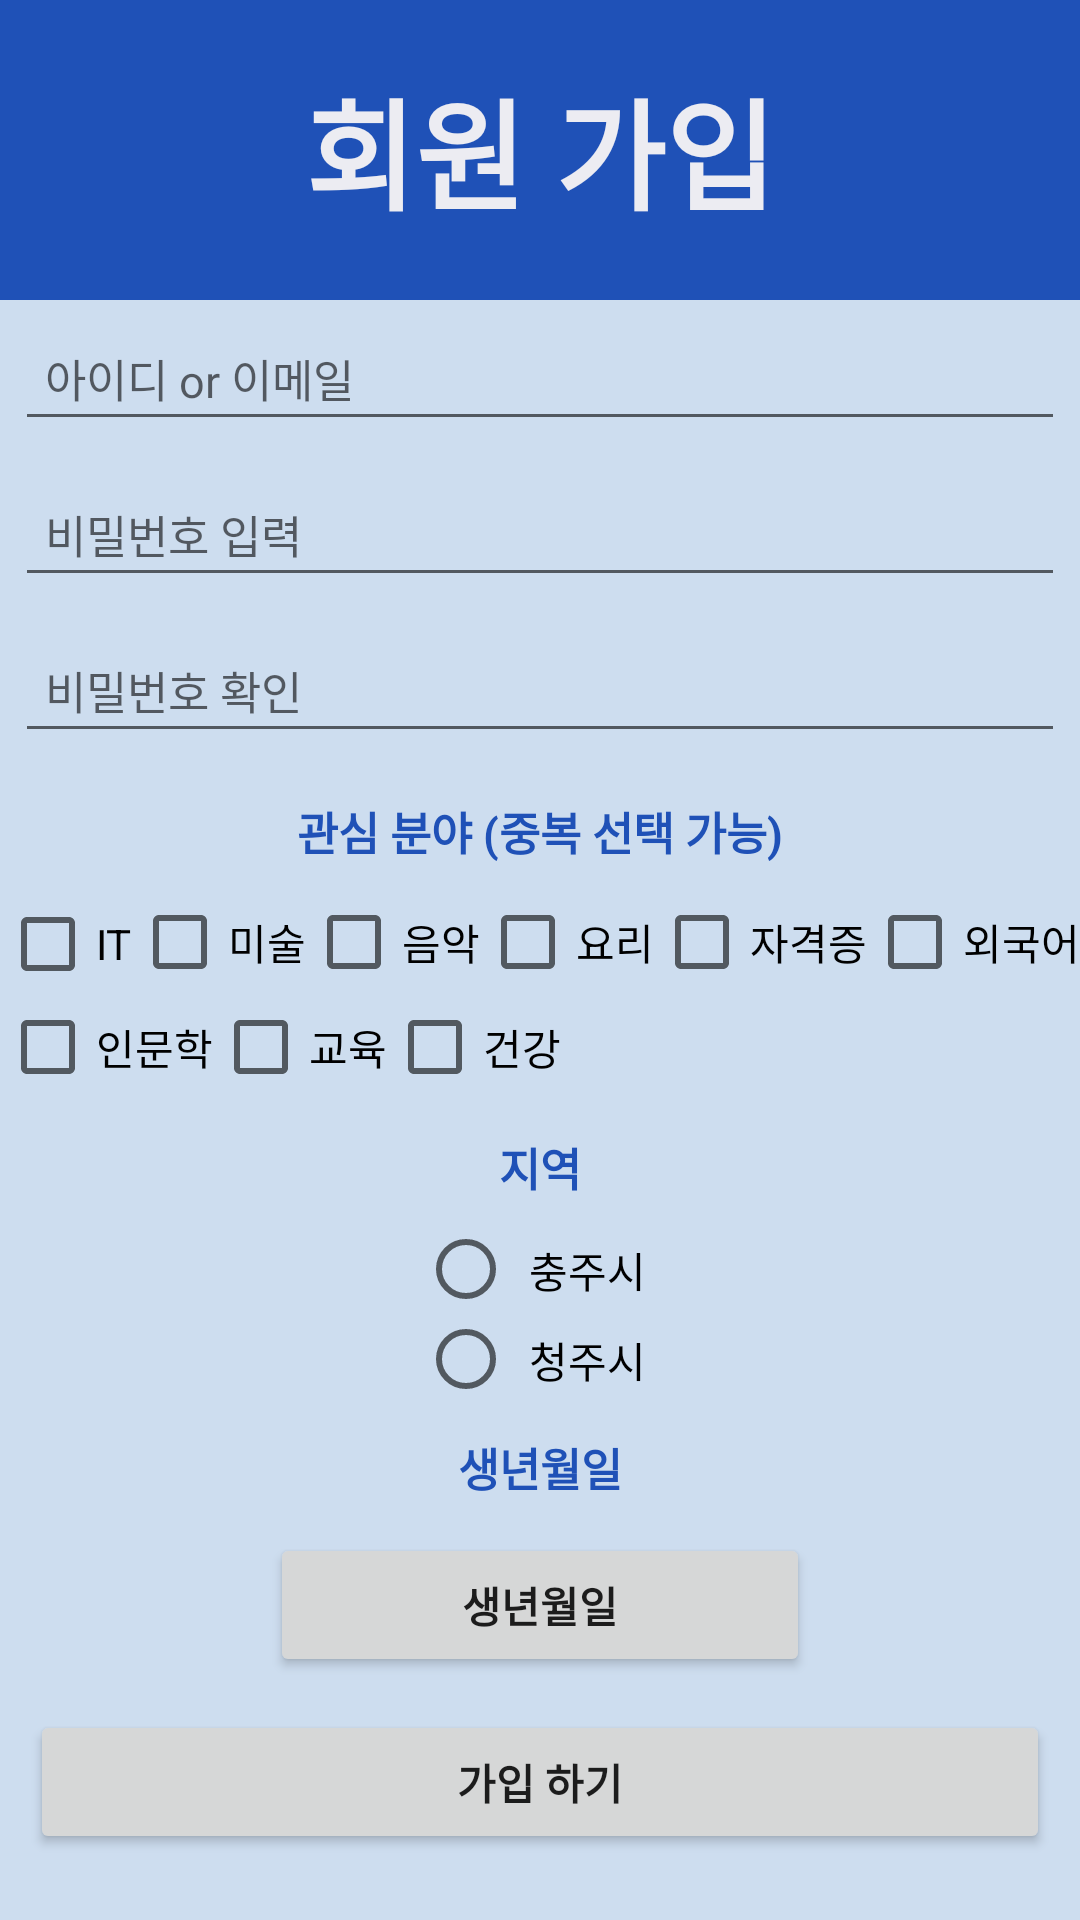

Reconstruct the res/layout file that produces this screen, plus the resources it refers to.
<!-- AndroidManifest.xml: application theme Theme.Graduation -->
<!-- res/layout/activity_singup.xml -->
<?xml version="1.0" encoding="utf-8"?>
<LinearLayout xmlns:android="http://schemas.android.com/apk/res/android"
    android:layout_width="match_parent"
    android:layout_height="match_parent"
    xmlns:app="http://schemas.android.com/apk/res-auto"
    android:orientation="vertical">

    <TextView
        android:id="@+id/textView1"
        android:background="#1F51B7"
        android:layout_width="match_parent"
        android:layout_height="100dp"
        android:gravity="center"
        android:textColor="#ECECF2"
        android:textSize="40sp"
        android:textStyle="bold"
        android:text="회원 가입" />

    <LinearLayout
        android:layout_width="match_parent"
        android:layout_height="match_parent"
        android:orientation="vertical"
        android:background="#CDDDEF">

        <EditText
            android:id="@+id/user_id"
            android:layout_width="match_parent"
            android:layout_height="wrap_content"
            android:layout_margin="5dp"
            android:padding="10dp"
            android:gravity="left"
            android:textSize="15dp"
            android:hint="아이디 or 이메일" />

        <EditText
            android:id="@+id/user_password"
            android:layout_width="match_parent"
            android:layout_height="wrap_content"
            android:layout_margin="5dp"
            android:padding="10dp"
            android:gravity="left"
            android:textSize="15dp"
            android:hint="비밀번호 입력" />

        <EditText
            android:id="@+id/user_password_check"
            android:layout_width="match_parent"
            android:layout_height="wrap_content"
            android:layout_margin="5dp"
            android:padding="10dp"
            android:gravity="left"
            android:textSize="15dp"
            android:hint="비밀번호 확인" />

        <TextView
            android:id="@+id/textView2"
            android:layout_width="match_parent"
            android:layout_height="wrap_content"
            android:layout_margin="5dp"
            android:padding="5dp"
            android:gravity="center"
            android:textColor="#1F51B7"
            android:textStyle="bold"
            android:text="관심 분야 (중복 선택 가능)"
            android:textSize="15dp" />

        <LinearLayout
            android:layout_width="wrap_content"
            android:layout_height="35dp"
            android:orientation="horizontal">

            <CheckBox
                android:layout_width="wrap_content"
                android:layout_height="wrap_content"
                android:layout_gravity="top"
                android:text="IT"
                android:id="@+id/checkBox1" />

            <CheckBox
                android:layout_width="wrap_content"
                android:layout_height="wrap_content"
                android:layout_gravity="top"
                android:text="미술"
                android:id="@+id/checkBox2" />

            <CheckBox
                android:layout_width="wrap_content"
                android:layout_height="wrap_content"
                android:layout_gravity="top"
                android:text="음악"
                android:id="@+id/checkBox3" />

            <CheckBox
                android:layout_width="wrap_content"
                android:layout_height="wrap_content"
                android:layout_gravity="top"
                android:text="요리"
                android:id="@+id/checkBox4" />

            <CheckBox
                android:layout_width="wrap_content"
                android:layout_height="wrap_content"
                android:layout_gravity="top"
                android:text="자격증"
                android:id="@+id/checkBox5" />

            <CheckBox
                android:layout_width="wrap_content"
                android:layout_height="wrap_content"
                android:layout_gravity="top"
                android:text="외국어"
                android:id="@+id/checkBox6" />
        </LinearLayout>

        <LinearLayout
            android:layout_width="wrap_content"
            android:layout_height="35dp"
            android:orientation="horizontal">

            <CheckBox
                android:layout_width="wrap_content"
                android:layout_height="wrap_content"
                android:layout_gravity="top"
                android:text="인문학"
                android:id="@+id/checkBox7" />

            <CheckBox
                android:layout_width="wrap_content"
                android:layout_height="wrap_content"
                android:layout_gravity="top"
                android:text="교육"
                android:id="@+id/checkBox8" />

            <CheckBox
                android:layout_width="wrap_content"
                android:layout_height="wrap_content"
                android:layout_gravity="top"
                android:text="건강"
                android:id="@+id/checkBox9" />

        </LinearLayout>


        <RadioGroup
            android:id="@+id/radioGroup"
            android:layout_width="match_parent"
            android:layout_height="wrap_content"
            android:gravity="center">

            <TextView
                android:layout_width="match_parent"
                android:layout_height="30dp"
                android:layout_margin="5dp"
                android:padding="5dp"
                android:gravity="center"
                android:textColor="#1F51B7"
                android:textStyle="bold"
                android:textSize="15dp"
                android:text="지역" />

            <RadioButton
                android:layout_width="wrap_content"
                android:layout_height="30dp"
                android:padding="5dp"
                android:id="@+id/radio1"
                android:text="충주시"/>

            <RadioButton
                android:layout_width="wrap_content"
                android:layout_height="30dp"
                android:padding="5dp"
                android:id="@+id/radio2"
                android:text="청주시"/>

        </RadioGroup>

        <TextView
            android:id="@+id/textView3"
            android:layout_width="match_parent"
            android:layout_height="wrap_content"
            android:layout_margin="5dp"
            android:padding="5dp"
            android:gravity="center"
            android:textColor="#1F51B7"
            android:textStyle="bold"
            android:text="생년월일"
            android:textSize="15dp"
            app:layout_constraintEnd_toEndOf="parent"
            app:layout_constraintStart_toStartOf="parent"
            app:layout_constraintTop_toBottomOf="@+id/editTextTextPersonName2"
            />

        <Button
            android:id="@+id/birthdate"
            android:layout_width="180dp"
            android:layout_height="wrap_content"
            android:layout_gravity="center"
            android:layout_margin="1dp"
            android:textStyle="bold"
            android:text="생년월일" />

        <Button
            android:id="@+id/check"
            android:layout_width="match_parent"
            android:layout_height="wrap_content"
            android:layout_margin="10dp"
            android:textStyle="bold"
            android:text="가입 하기" />




    </LinearLayout>

</LinearLayout>
<!-- resources referenced by this layout -->
<resources>
  <style name="Theme.Graduation" parent="Theme.AppCompat.Light">
          
          <item name="colorPrimary">@color/purple_500</item>
          <item name="colorPrimaryVariant">@color/purple_700</item>
          <item name="colorOnPrimary">@color/white</item>
          
          <item name="colorSecondary">@color/teal_200</item>
          <item name="colorSecondaryVariant">@color/teal_700</item>
          <item name="colorOnSecondary">@color/black</item>
          
          <item name="android:statusBarColor" tools:targetApi="l">?attr/colorPrimaryVariant</item>
          
          //타이틀바 없애기
          <item name="windowActionBar">false</item>
          <item name="windowNoTitle">true</item>
  
      </style>
  <color name="purple_500">#FF6200EE</color>
  <color name="purple_700">#FF3700B3</color>
  <color name="white">#FFFFFFFF</color>
  <color name="teal_200">#FF03DAC5</color>
  <color name="teal_700">#FF018786</color>
  <color name="black">#FF000000</color>
</resources>
